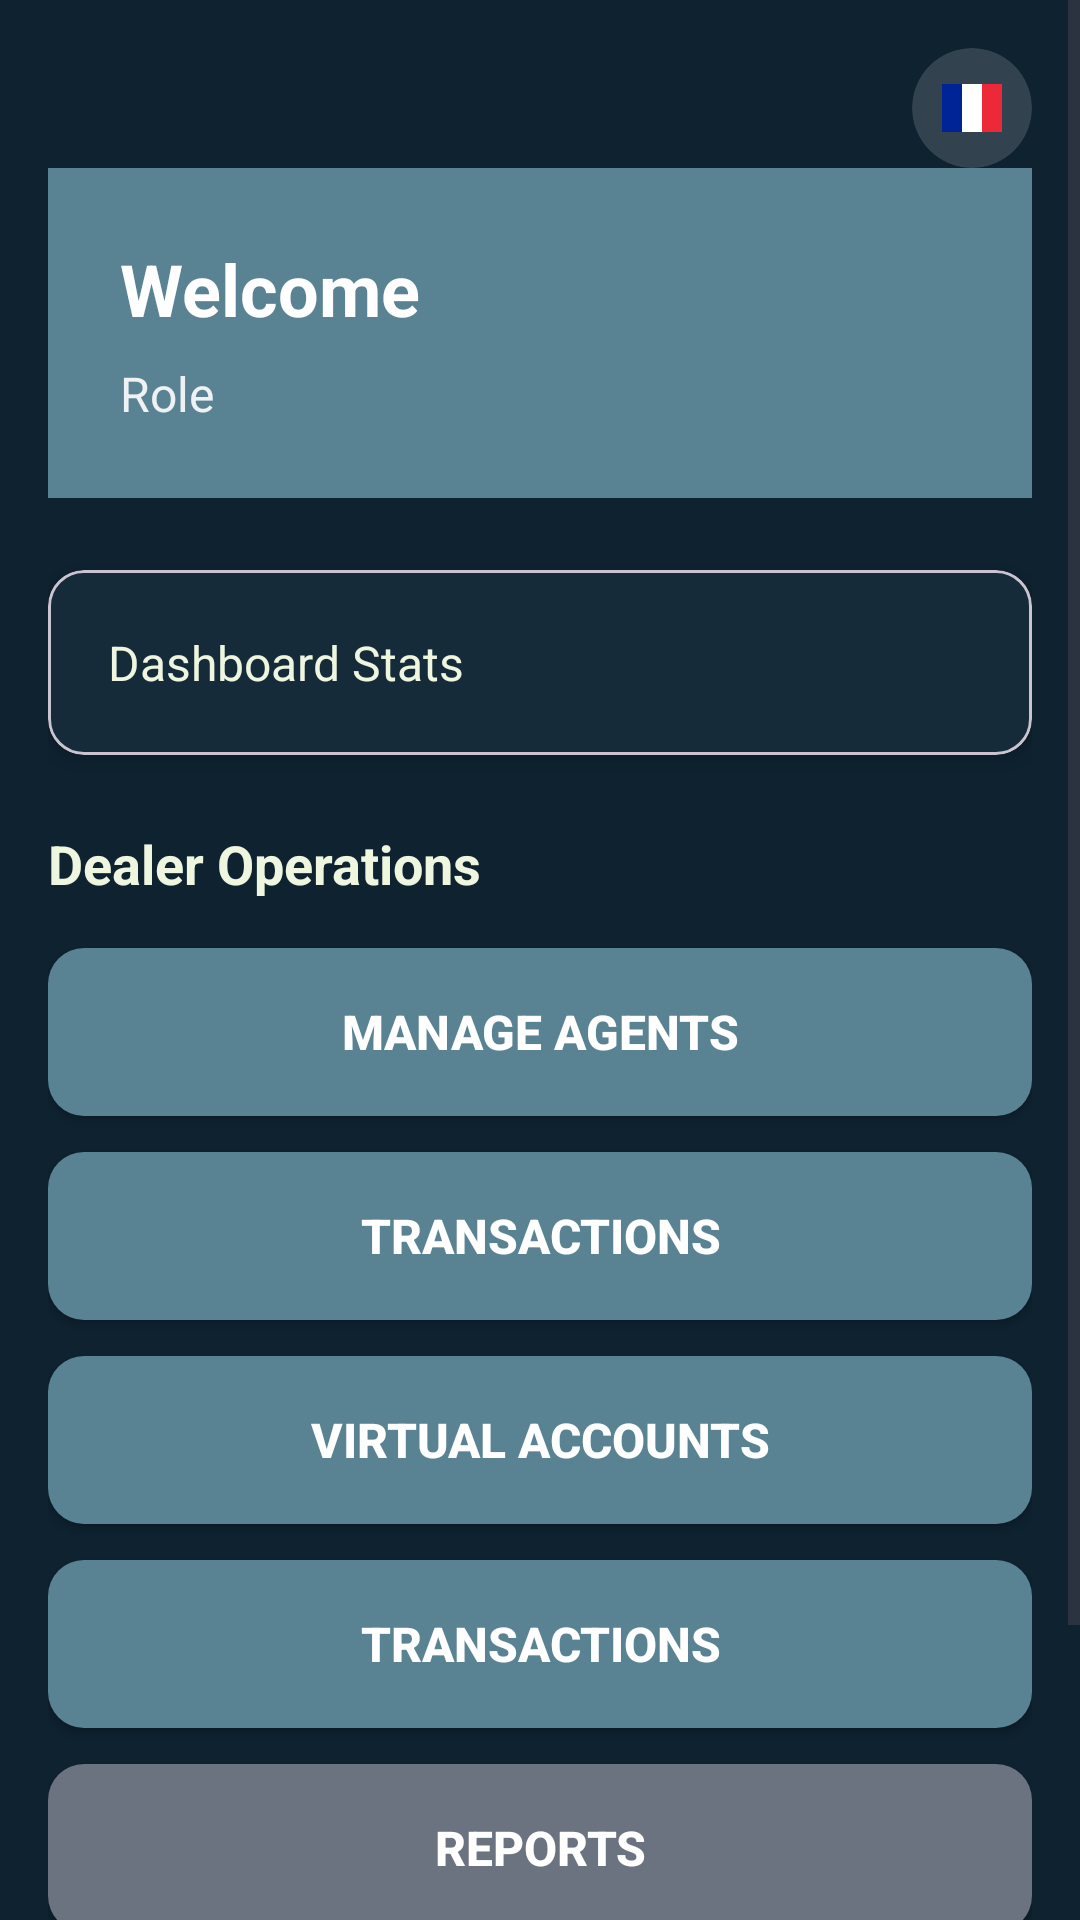

This screen was rendered from an Android layout file. Write that file and the resources it references.
<!-- AndroidManifest.xml: application theme Theme.MyApplication -->
<!-- res/layout/activity_dealer_dashboard_old.xml -->
<?xml version="1.0" encoding="utf-8"?>
<ScrollView xmlns:android="http://schemas.android.com/apk/res/android"
    xmlns:app="http://schemas.android.com/apk/res-auto"
    android:layout_width="match_parent"
    android:layout_height="match_parent"
    android:background="@color/background_light"
    android:fillViewport="true">

    <LinearLayout
        android:layout_width="match_parent"
        android:layout_height="wrap_content"
        android:orientation="vertical"
        android:padding="16dp">

        
        <include layout="@layout/language_selector" />

        
        <LinearLayout
            android:layout_width="match_parent"
            android:layout_height="wrap_content"
            android:orientation="vertical"
            android:background="@color/primary_blue"
            android:padding="24dp"
            android:layout_marginBottom="24dp">

            <TextView
                android:id="@+id/tvWelcome"
                android:layout_width="wrap_content"
                android:layout_height="wrap_content"
                android:text="@string/welcome"
                android:textSize="24sp"
                android:textStyle="bold"
                android:textColor="@color/text_white"
                android:layout_marginBottom="8dp" />

            <TextView
                android:id="@+id/tvUserInfo"
                android:layout_width="wrap_content"
                android:layout_height="wrap_content"
                android:text="@string/role"
                android:textSize="16sp"
                android:textColor="@color/text_white"
                android:alpha="0.9" />

        </LinearLayout>

        
        <com.google.android.material.card.MaterialCardView
            android:layout_width="match_parent"
            android:layout_height="wrap_content"
            android:layout_marginBottom="24dp"
            app:cardCornerRadius="12dp"
            app:cardElevation="4dp">

            <TextView
                android:id="@+id/tvStats"
                android:layout_width="match_parent"
                android:layout_height="wrap_content"
                android:padding="20dp"
                android:text="@string/dashboard_stats"
                android:textSize="16sp"
                android:textColor="@color/text_primary" />

        </com.google.android.material.card.MaterialCardView>

        
        <TextView
            android:layout_width="wrap_content"
            android:layout_height="wrap_content"
            android:text="@string/dealer_operations"
            android:textSize="18sp"
            android:textStyle="bold"
            android:textColor="@color/text_primary"
            android:layout_marginBottom="16dp" />

        <Button
            android:id="@+id/btnManageAgents"
            android:layout_width="match_parent"
            android:layout_height="56dp"
            android:text="@string/manage_agents"
            android:textSize="16sp"
            android:textStyle="bold"
            android:textColor="@color/text_white"
            android:background="@drawable/button_primary"
            android:layout_marginBottom="12dp" />

        <Button
            android:id="@+id/btnCashRegister"
            android:layout_width="match_parent"
            android:layout_height="56dp"
            android:text="@string/cash_register"
            android:textSize="16sp"
            android:textStyle="bold"
            android:textColor="@color/text_white"
            android:background="@drawable/button_primary"
            android:layout_marginBottom="12dp" />

        <Button
            android:id="@+id/btnVirtualAccounts"
            android:layout_width="match_parent"
            android:layout_height="56dp"
            android:text="@string/virtual_accounts"
            android:textSize="16sp"
            android:textStyle="bold"
            android:textColor="@color/text_white"
            android:background="@drawable/button_primary"
            android:layout_marginBottom="12dp" />

        <Button
            android:id="@+id/btnTransactions"
            android:layout_width="match_parent"
            android:layout_height="56dp"
            android:text="@string/transactions"
            android:textSize="16sp"
            android:textStyle="bold"
            android:textColor="@color/text_white"
            android:background="@drawable/button_primary"
            android:layout_marginBottom="12dp" />

        <Button
            android:id="@+id/btnReports"
            android:layout_width="match_parent"
            android:layout_height="56dp"
            android:text="@string/reports"
            android:textSize="16sp"
            android:textStyle="bold"
            android:textColor="@color/text_white"
            android:background="@drawable/button_secondary"
            android:layout_marginBottom="24dp" />

        
        <Button
            android:id="@+id/btnLogout"
            android:layout_width="match_parent"
            android:layout_height="56dp"
            android:text="@string/logout"
            android:textSize="16sp"
            android:textStyle="bold"
            android:textColor="@color/primary_blue"
            android:background="@drawable/button_outline"
            android:layout_marginTop="16dp" />

    </LinearLayout>

</ScrollView>
<!-- res/layout/language_selector.xml (included above) -->
<?xml version="1.0" encoding="utf-8"?>
<FrameLayout xmlns:android="http://schemas.android.com/apk/res/android"
    xmlns:app="http://schemas.android.com/apk/res-auto"
    android:layout_width="wrap_content"
    android:layout_height="wrap_content"
    android:layout_gravity="end"
    android:background="@android:color/transparent">

    <androidx.cardview.widget.CardView
        android:layout_width="40dp"
        android:layout_height="40dp"
        android:layout_gravity="center"
        app:cardCornerRadius="20dp"
        app:cardElevation="0dp"
        app:cardBackgroundColor="@color/background_card"
        android:background="?android:attr/selectableItemBackgroundBorderless"
        android:clickable="true"
        android:focusable="true">

        <ImageView
            android:id="@+id/ivLanguageFlag"
            android:layout_width="24dp"
            android:layout_height="24dp"
            android:src="@drawable/ic_flag_fr"
            android:layout_gravity="center"
            android:scaleType="centerInside" />

        <Spinner
            android:id="@+id/spinnerLanguage"
            android:layout_width="wrap_content"
            android:layout_height="wrap_content"
            android:spinnerMode="dropdown"
            android:background="@android:color/transparent"
            android:minWidth="0dp"
            android:visibility="gone" />

    </androidx.cardview.widget.CardView>

</FrameLayout>
<!-- resources referenced by this layout -->
<resources>
  <color name="background_card">#26FFFFFF</color>
  <color name="background_light">#0E2230</color>
  <color name="primary_blue">#598392</color>
  <color name="text_primary">#EFF6E0</color>
  <color name="text_white">#FFFFFF</color>
  <!-- drawable button_outline (drawable) -->
  <?xml version="1.0" encoding="utf-8"?>
  <shape xmlns:android="http://schemas.android.com/apk/res/android"
      android:shape="rectangle">
      <solid android:color="@android:color/transparent" />
      <corners android:radius="14dp" />
      <stroke
          android:width="2dp"
          android:color="@color/gradient_middle" />
  </shape>
  <!-- drawable button_primary (drawable) -->
  <?xml version="1.0" encoding="utf-8"?>
  <shape xmlns:android="http://schemas.android.com/apk/res/android"
      android:shape="rectangle">
      <solid android:color="@color/primary_blue" />
      <corners android:radius="12dp" />
      <stroke
          android:width="0dp"
          android:color="@color/primary_blue" />
  </shape>
  <!-- drawable button_secondary (drawable) -->
  <?xml version="1.0" encoding="utf-8"?>
  <shape xmlns:android="http://schemas.android.com/apk/res/android"
      android:shape="rectangle">
      <solid android:color="@color/secondary_gray" />
      <corners android:radius="12dp" />
      <stroke
          android:width="0dp"
          android:color="@color/secondary_gray" />
  </shape>
  <!-- drawable ic_flag_fr (drawable) -->
  <?xml version="1.0" encoding="utf-8"?>
  <vector xmlns:android="http://schemas.android.com/apk/res/android"
      android:width="24dp"
      android:height="24dp"
      android:viewportWidth="24"
      android:viewportHeight="24">
      
      
      <path
          android:fillColor="#002395"
          android:pathData="M2,4h6.67v16H2z" />
      
      
      <path
          android:fillColor="#FFFFFF"
          android:pathData="M8.67,4h6.66v16H8.67z" />
      
      
      <path
          android:fillColor="#ED2939"
          android:pathData="M15.33,4h6.67v16h-6.67z" />
  </vector>
  <string name="cash_register">Transactions</string>
  <string name="dashboard_stats">Dashboard Stats</string>
  <string name="dealer_operations">Dealer Operations</string>
  <string name="logout">Logout</string>
  <string name="manage_agents">Manage Agents</string>
  <string name="reports">Reports</string>
  <string name="role">Role</string>
  <string name="transactions">Transactions</string>
  <string name="virtual_accounts">Virtual Accounts</string>
  <string name="welcome">Welcome</string>
  <style name="Theme.MyApplication" parent="Theme.Material3.DayNight.NoActionBar">
          
          <item name="colorPrimary">@color/primary_blue</item>
          <item name="colorPrimaryVariant">@color/primary_blue_dark</item>
          <item name="colorOnPrimary">@color/text_white</item>
          
          <item name="colorSecondary">@color/secondary_gray</item>
          <item name="colorSecondaryVariant">@color/secondary_gray_dark</item>
          <item name="colorOnSecondary">@color/text_white</item>
          
          <item name="android:statusBarColor" tools:targetApi="l">@android:color/transparent</item>
          <item name="android:navigationBarColor" tools:targetApi="l">@android:color/transparent</item>
          
          <item name="android:windowBackground">@color/background_light</item>
          <item name="colorSurface">@color/background_white</item>
          <item name="colorOnSurface">@color/text_primary</item>
          
          <item name="colorError">@color/error_red</item>
          <item name="colorOnError">@color/text_white</item>
          
          <item name="android:windowLayoutInDisplayCutoutMode" tools:targetApi="o_mr1">shortEdges</item>
      </style>
  <color name="gradient_middle">#598392</color>
  <color name="secondary_gray">#6B7280</color>
  <color name="primary_blue_dark">#124559</color>
  <color name="secondary_gray_dark">#4B5563</color>
  <color name="background_white">#0E2230</color>
  <color name="error_red">#EF4444</color>
</resources>
